Labelled photos from "data_split", an image-classification folder in hitoshi4148/turf-disease-app. The possible labels are: anthracnose decline, brown patch, dollar spot, fairy ring, healthy, large patch, leaf spot, pythium, red thread, snow mold, take all patch.

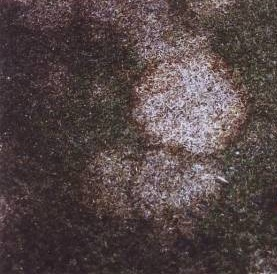
Label: snow mold

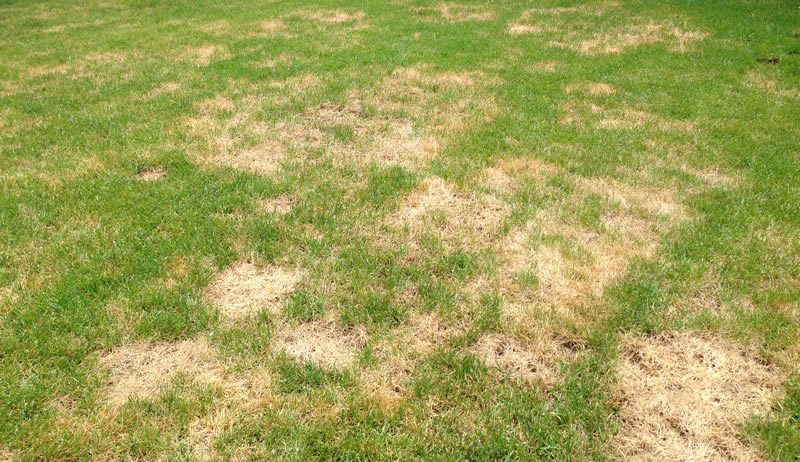
Label: brown patch

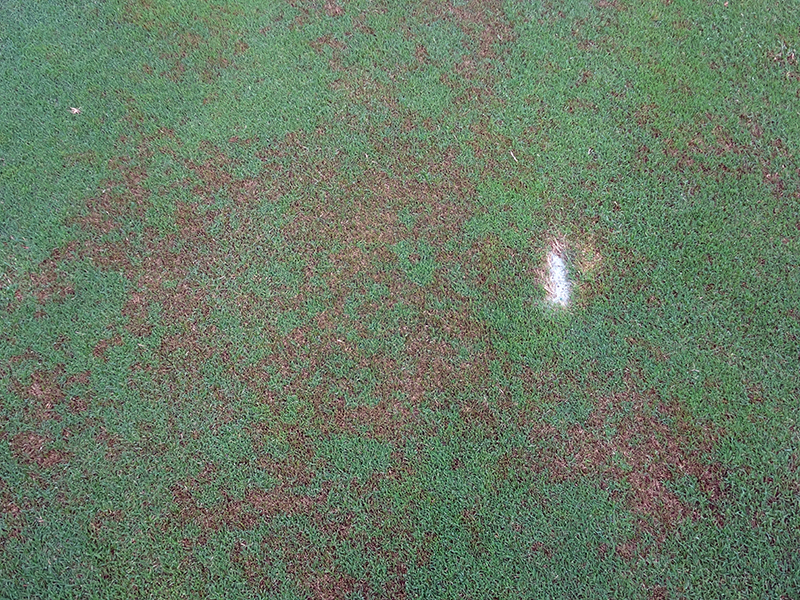
Label: leaf spot

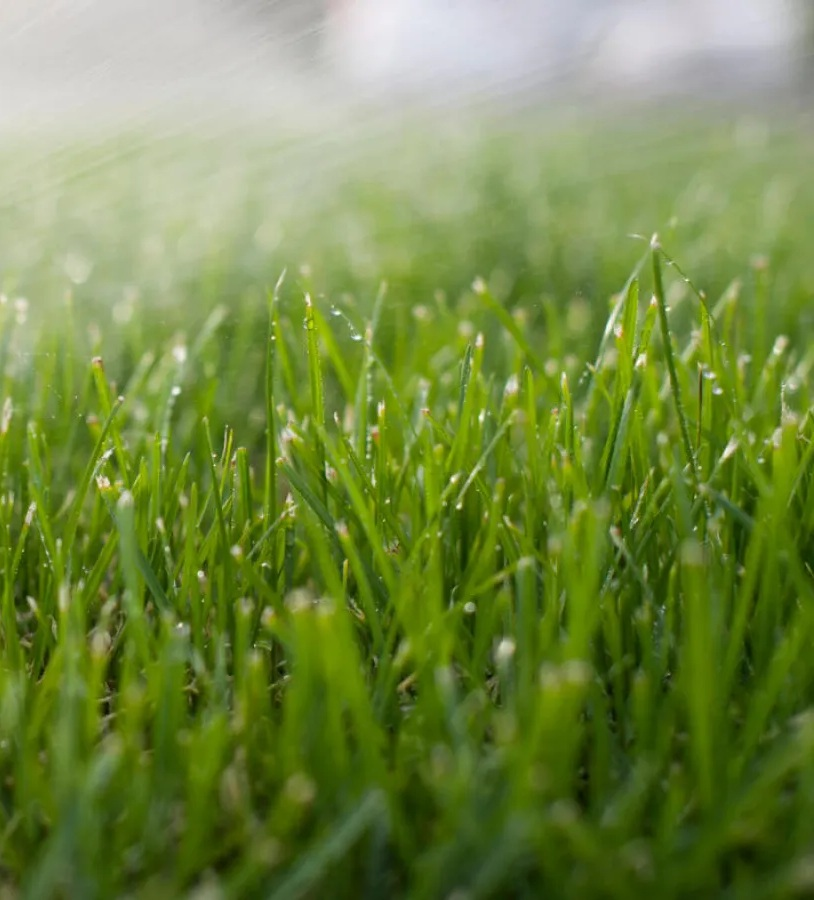
Label: healthy

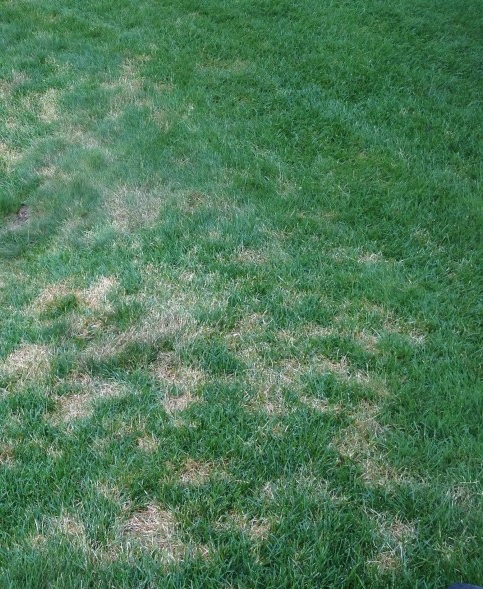
Label: dollar spot

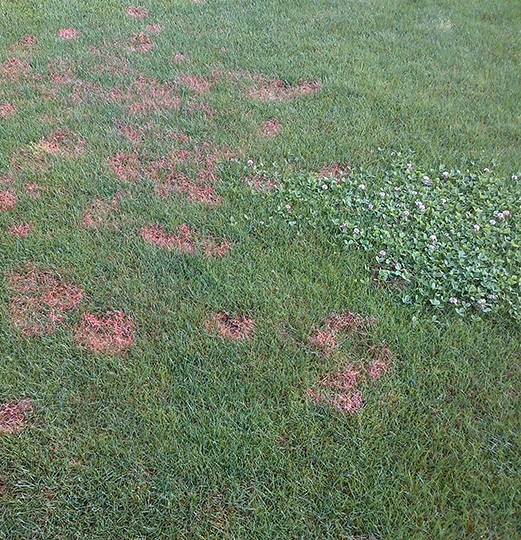
Label: red thread
